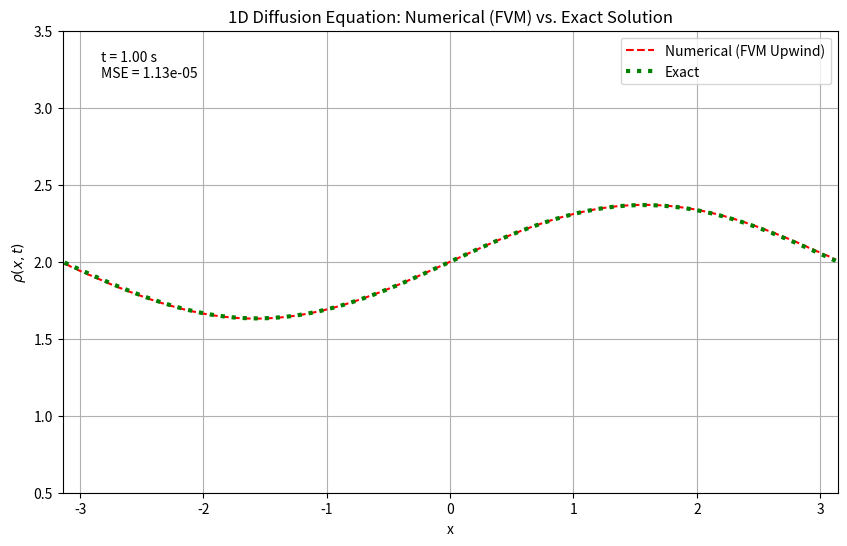
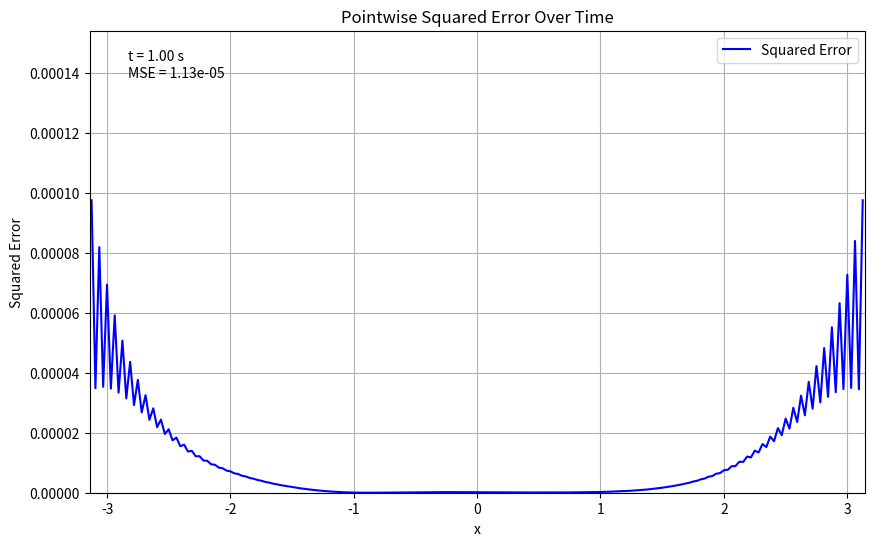

Source code (Python) for these figures, in order:
import numpy as np
import matplotlib.pyplot as plt
from matplotlib.animation import FuncAnimation, PillowWriter
import os

# -----------------------------
# Utilities
# -----------------------------


def gradient_fd(f, dx):
    grad = np.zeros_like(f)
    grad[1:-1] = (f[2:] - f[:-2]) / (2.0 * dx)
    grad[0] = (-3.0 * f[0] + 4.0 * f[1] - f[2]) / (2.0 * dx)
    grad[-1] = (3.0 * f[-1] - 4.0 * f[-2]) / (2.0 * dx)
    return grad


def build_u_center_and_u_face(rho, dx, D, rho_L, rho_R):
    """
      - cell-center 速度: u_center = -D * d/dx log(rho)
      - face 速度:   u_face, 包含邊界面 0 與 N
    這裡用 ghost cell:
      rho_ext[0]   = rho_L
      rho_ext[-1]  = rho_R
      rho_ext[1:-1]= rho
    """
    nx = rho.size
    rho_ext = np.empty(nx + 2)
    rho_ext[1:-1] = rho
    # ghost cells
    rho_ext[0] = rho_L
    rho_ext[-1] = rho_R
    # rho_ext[0] = 2.0 * rho_L - rho_ext[1]
    # rho_ext[-1] = 2.0 * rho_R - rho_ext[-2]

    log_rho_ext = np.log(np.clip(rho_ext, 1e-12, None))

    # cell-center velocity
    u_center = np.zeros(nx)
    u_center[:] = -D * (log_rho_ext[2:] - log_rho_ext[:-2]) / (2.0 * dx)

    # face velocity
    u_face = np.zeros(nx + 1)
    u_face[1:-1] = 0.5 * (u_center[:-1] + u_center[1:])
    u_face[0] = -D * 2.0 * (log_rho_ext[1] - log_rho_ext[0]) / dx
    u_face[-1] = -D * 2.0 * (log_rho_ext[-1] - log_rho_ext[-2]) / dx

    return u_center, u_face


def upwind_flux(q_L, q_R, u_face):
    return u_face * (q_L if u_face > 0.0 else q_R)

# -----------------------------
# FVM Solvers (Upwind)
# -----------------------------


def solve_fvm_I(I_n, u_face, dx, dt):
    """
    I_t + (I u)_x = 0 的一次顯式上風 FVM。
    僅更新 interior cell (1..nx-2)，邊界 cell 先保持，
    真正的 Dirichlet 由 rho 的 ghost cell 施加。
    """
    nx = len(I_n)
    I_next = np.copy(I_n)
    flux = np.zeros(nx + 1)

    # faces j = 1..nx-1
    for j in range(1, nx):
        flux[j] = upwind_flux(I_n[j-1], I_n[j], u_face[j])

    I_next[1:-1] = I_n[1:-1] - (dt / dx) * (flux[2:-1] - flux[1:-2])
    return I_next


def solve_fvm_Y(Y_n, u_face, grad_u, dx, dt):
    """
    Y_t + (Y u)_x = Y * u_x
    """
    nx = len(Y_n)
    Y_next = np.copy(Y_n)
    flux = np.zeros(nx + 1)

    for j in range(1, nx):
        flux[j] = upwind_flux(Y_n[j-1], Y_n[j], u_face[j])

    advection = - (dt / dx) * (flux[2:-1] - flux[1:-2])
    source = dt * (Y_n * grad_u)[1:-1]

    Y_next[1:-1] = Y_n[1:-1] + advection + source
    return Y_next


# -----------------------------
# Main Simulation
# -----------------------------
def run_simulation(D=1.0, X_MIN=0.0, X_MAX=4.0,
                   T_MAX=1.0, NX=201, NT=2501):
    # FVM: NX cells, cell-centered grid
    DX = (X_MAX - X_MIN) / NX
    DT = T_MAX / (NT - 1)
    x = X_MIN + (np.arange(NX) + 0.5) * DX  # cell-centers

    # ===== initial condition =====
    rho0 = 2.0 + np.sin(x)
    rho0 = np.where(rho0 <= 0.0, 1e-12, rho0)

    # Dirichlet BCs
    rho_L = 2.0 + np.sin(X_MIN)
    rho_R = 2.0 + np.sin(X_MAX)

    rho_current = rho0.copy()
    Y_current = x.copy()
    I_current = np.ones_like(rho_current)

    rho_history = [rho_current.copy()]

    for n in range(1, NT):
        # 建立 u_center, u_face
        u_center, u_face = build_u_center_and_u_face(
            rho_current, DX, D, rho_L, rho_R
        )

        # 固定時間步長 → 用 CFL clip 速度
        max_vel = DX / DT
        u_center = np.clip(u_center, -max_vel, max_vel)
        u_face = np.clip(u_face, -max_vel, max_vel)

        # du/dx
        grad_u = gradient_fd(u_center, DX)

        # FVM 更新 I, Y
        I_next = solve_fvm_I(I_current, u_face, DX, DT)
        Y_next = solve_fvm_Y(Y_current, u_face, grad_u, DX, DT)

        Y_clipped = np.clip(Y_next, -np.pi, np.pi)
        rho0_Y = 2.0 + np.sin(Y_clipped)

        # 重建 rho
        rho_next = rho0_Y * I_next
        rho_next = np.clip(rho_next, 1e-12, None)

        # 注意：這裡不再強制 rho_next[0/-1] = rho_L/R
        # Dirichlet 已經透過 ghost cell → u_face → 通量 實現

        rho_history.append(rho_next.copy())
        rho_current = rho_next
        Y_current = Y_next
        I_current = I_next

    return x, np.array(rho_history)

# -----------------------------
# Ground Truth (Exact Solution)
# -----------------------------


def generate_groundtruth(x, T_MAX=1.0, NT=2501, D=1.0):
    """
    解析解：rho(x,t) = 2 + sin(x) * exp(-t)
    滿足 rho_t = D * rho_xx, Dirichlet：rho=2 在邊界。
    這裡直接在 cell-center x 上取樣。
    """
    time_steps = np.linspace(0.0, T_MAX, NT)
    rho_exact_history = []
    for t in time_steps:
        rho_exact = 2.0 + np.sin(x) * np.exp(-t)
        rho_exact_history.append(rho_exact)
    return np.array(rho_exact_history), time_steps

# -----------------------------
# Plotting
# -----------------------------


def plot_results(x, rho_numerical_history, rho_exact_history,
                 time_steps, X_MIN=0.0, X_MAX=4.0,
                 NT=2501, output_dir="output"):
    print("Creating animation...")
    fig, ax = plt.subplots(figsize=(10, 6))
    line_num, = ax.plot([], [], "r--", label="Numerical (FVM Upwind)")
    line_ex, = ax.plot([], [], "g:", lw=3, label="Exact")
    time_text = ax.text(0.05, 0.9, "", transform=ax.transAxes)
    ax.set_xlim(X_MIN, X_MAX)
    ax.set_ylim(0.5, 3.5)
    ax.set_xlabel("x")
    ax.set_ylabel(r"$\rho(x,t)$")
    ax.set_title("1D Diffusion Equation: Numerical (FVM) vs. Exact Solution")
    ax.legend()
    ax.grid(True)

    sq_err = (rho_numerical_history - rho_exact_history) ** 2
    mse_history = np.mean(sq_err, axis=1)
    max_mse = np.max(mse_history)
    print(f"Maximum MSE across all time points: {max_mse:.6e}")

    max_point_err = np.max(sq_err)
    print("Creating per-point MSE animation...")
    fig_err, ax_err = plt.subplots(figsize=(10, 6))
    line_err, = ax_err.plot([], [], "b-", label="Squared Error")
    err_text = ax_err.text(0.05, 0.9, "", transform=ax_err.transAxes)
    ax_err.set_xlim(X_MIN, X_MAX)
    ax_err.set_ylim(0.0, max_point_err * 1.1 if max_point_err > 0 else 1.0)
    ax_err.set_xlabel("x")
    ax_err.set_ylabel("Squared Error")
    ax_err.set_title("Pointwise Squared Error Over Time")
    ax_err.legend()
    ax_err.grid(True)

    frame_indices = list(range(0, NT, 50))
    if frame_indices[-1] != NT - 1:
        frame_indices.append(NT - 1)

    def update(k):
        n = frame_indices[k]
        rho_num = rho_numerical_history[n]
        rho_ex = rho_exact_history[n]
        mse = np.mean((rho_num - rho_ex) ** 2)
        line_num.set_data(x, rho_num)
        line_ex.set_data(x, rho_ex)
        time_text.set_text(f"t = {time_steps[n]:.2f} s\nMSE = {mse:.2e}")
        return line_num, line_ex, time_text

    def update_err(k):
        n = frame_indices[k]
        se = sq_err[n]
        mse = mse_history[n]
        line_err.set_data(x, se)
        err_text.set_text(f"t = {time_steps[n]:.2f} s\nMSE = {mse:.2e}")
        return line_err, err_text

    anim = FuncAnimation(fig, update, frames=len(frame_indices),
                         interval=40, blit=True)
    writer = PillowWriter(fps=25)
    anim.save(os.path.join(output_dir, "simulation.gif"), writer=writer)
    print(f"Animation saved to {output_dir}/simulation.gif")

    anim_err = FuncAnimation(fig_err, update_err, frames=len(frame_indices),
                             interval=40, blit=True)
    anim_err.save(os.path.join(
        output_dir, "mse.gif"), writer=writer)
    print(f"MSE animation saved to {output_dir}/mse.gif")

# -----------------------------
# Main
# -----------------------------


if __name__ == "__main__":
    output_dir = "results_YI_dirichlet"
    os.makedirs(output_dir, exist_ok=True)

    X_MIN = -np.pi
    X_MAX = np.pi
    T_MAX = 1.0
    NX = 201
    NT = 2501
    D = 1.0

    x, rho_num_hist = run_simulation(D, X_MIN, X_MAX, T_MAX, NX, NT)
    rho_ex_hist, t_steps = generate_groundtruth(x, T_MAX, NT, D)

    plot_results(x, rho_num_hist, rho_ex_hist,
                 t_steps, X_MIN, X_MAX, NT, output_dir=output_dir)
